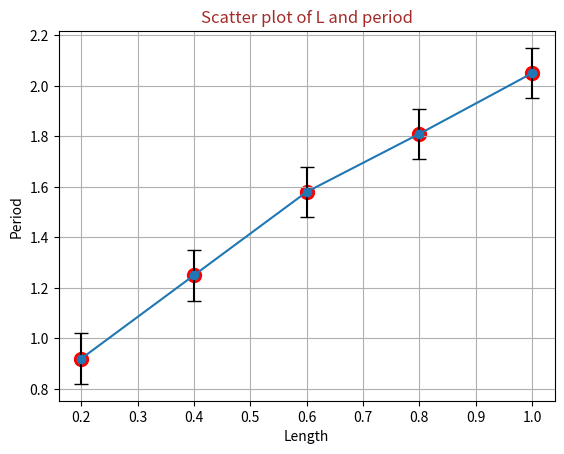

This chart was generated by the following Python code:
import matplotlib.pyplot as plt

length_list = [0.2,0.4,0.6,0.8,1.0]
period_list = [0.92,1.25,1.58,1.81,2.05]
error_margin = 0.1

fig, ax = plt.subplots()
ax.scatter(length_list,period_list,c="red",marker="o",s=100,label="L")
ax.errorbar(length_list, period_list, yerr=error_margin, fmt="o-", ecolor="black", capsize=5)
ax.set_xlabel("Length")
ax.set_ylabel("Period")
ax.set_title("Scatter plot of L and period" , color = "brown")
ax.grid(True)

plt.show()
